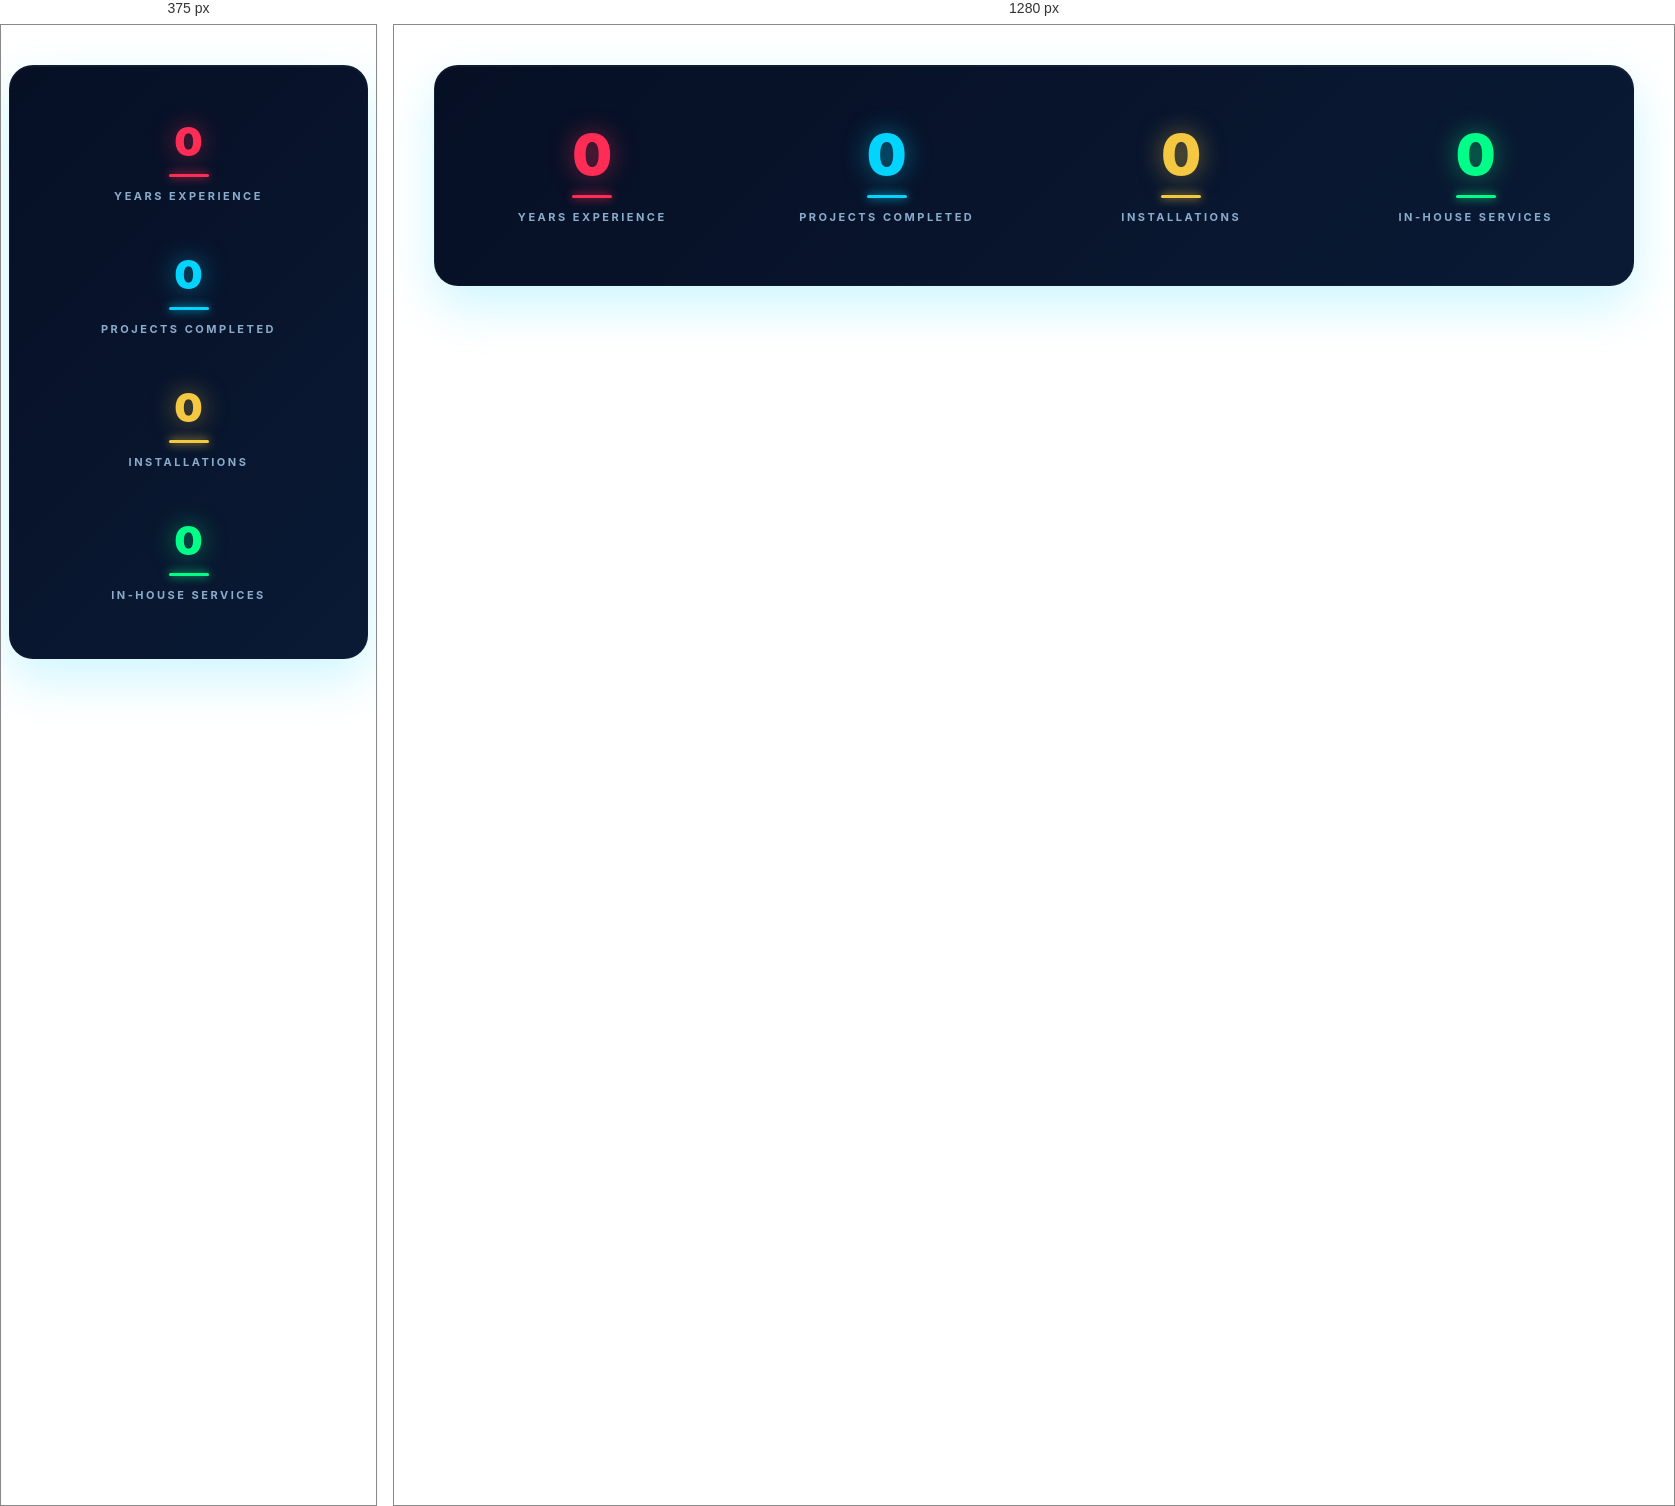
Rendered at 375 px and 1280 px, left to right.

<!-- file: stats-bar-gadget.html -->
<!-- BRS SIIGNS PREMIUM STATS BAR - BLOGGER GADGET VERSION -->
<div id="brs-stats-scope" class="brs-stats-wrapper">
  <style>
    @import url('https://fonts.googleapis.com/css2?family=Inter:wght@400;700;900&display=swap');

    .brs-stats-wrapper {
      --bg-gradient: linear-gradient(135deg, #060f24 0%, #0a1a35 100%);
      --text-dim: #8aadcc;
      font-family: 'Inter', sans-serif;
      margin: 40px auto;
      max-width: 1200px;
      width: 100%;
      background: var(--bg-gradient);
      border-radius: 24px;
      padding: 40px 20px;
      box-shadow: 0 20px 50px rgba(0, 212, 255, 0.2), inset 0 1px 1px rgba(255, 255, 255, 0.05);
      border: 1px solid rgba(255, 255, 255, 0.03);
      box-sizing: border-box;
    }

    .brs-stats-grid {
      display: flex;
      flex-wrap: wrap;
      justify-content: center;
      gap: 20px;
    }

    .brs-stat-card {
      flex: 1;
      min-width: 200px;
      text-align: center;
      padding: 20px;
      text-decoration: none;
      border-radius: 16px;
      transition: all 0.4s cubic-bezier(0.175, 0.885, 0.32, 1.275);
      position: relative;
      overflow: hidden;
      border: 1px solid transparent;
    }

    .brs-stat-card:hover {
      background: rgba(255, 255, 255, 0.03);
      border-color: rgba(255, 255, 255, 0.08);
      transform: translateY(-10px);
      box-shadow: 0 15px 30px rgba(0, 0, 0, 0.3);
    }

    .brs-stat-card::after {
      content: '';
      position: absolute;
      top: 0;
      left: -100%;
      width: 100%;
      height: 100%;
      background: linear-gradient(90deg, transparent, rgba(255,255,255,0.05), transparent);
      transition: 0.5s;
    }

    .brs-stat-card:hover::after {
      left: 100%;
    }

    .brs-stat-number {
      font-size: 3.5rem;
      font-weight: 900;
      line-height: 1;
      margin-bottom: 10px;
      display: block;
      transition: transform 0.3s ease;
    }

    .brs-stat-card:hover .brs-stat-number {
      transform: scale(1.1);
    }

    .brs-stat-line {
      width: 40px;
      height: 3px;
      margin: 12px auto;
      border-radius: 10px;
    }

    .brs-stat-label {
      color: var(--text-dim);
      font-size: 11px;
      font-weight: 700;
      letter-spacing: 2.5px;
      text-transform: uppercase;
      margin: 0;
      display: block;
      transition: color 0.3s ease;
    }

    .brs-stat-card:hover .brs-stat-label {
      color: white;
    }

    /* Colors */
    .stat-red { color: #ff2d55; text-shadow: 0 0 25px rgba(255, 45, 85, 0.5); }
    .stat-red-bg { background: #ff2d55; box-shadow: 0 0 10px #ff2d55; }
    
    .stat-blue { color: #00d4ff; text-shadow: 0 0 25px rgba(0, 212, 255, 0.5); }
    .stat-blue-bg { background: #00d4ff; box-shadow: 0 0 10px #00d4ff; }
    
    .stat-gold { color: #f5c842; text-shadow: 0 0 25px rgba(245, 200, 66, 0.5); }
    .stat-gold-bg { background: #f5c842; box-shadow: 0 0 10px #f5c842; }
    
    .stat-green { color: #00ff88; text-shadow: 0 0 25px rgba(0, 255, 136, 0.5); }
    .stat-green-bg { background: #00ff88; box-shadow: 0 0 10px #00ff88; }

    @media (max-width: 768px) {
      .brs-stat-number { font-size: 2.5rem; }
      .brs-stat-card { min-width: 140px; padding: 15px 10px; }
    }
  </style>

  <div class="brs-stats-grid" id="brs-stats-grid">
    
    <!-- Years Experience -->
    <a href="https://brssiigns.blogspot.com/" class="brs-stat-card">
      <span class="brs-stat-number stat-red" id="brs-stat-1">0</span>
      <div class="brs-stat-line stat-red-bg"></div>
      <span class="brs-stat-label">Years Experience</span>
    </a>

    <!-- Projects Completed -->
    <a href="https://brssiigns.blogspot.com/2026/04/the-benefits-of-3d-metal-letters-trichy.html" class="brs-stat-card">
      <span class="brs-stat-number stat-blue" id="brs-stat-2">0</span>
      <div class="brs-stat-line stat-blue-bg"></div>
      <span class="brs-stat-label">Projects Completed</span>
    </a>

    <!-- Installations -->
    <a href="https://brssiigns.blogspot.com/2026/04/how-led-sign-boards-trichy-can.html" class="brs-stat-card">
      <span class="brs-stat-number stat-gold" id="brs-stat-3">0</span>
      <div class="brs-stat-line stat-gold-bg"></div>
      <span class="brs-stat-label">Installations</span>
    </a>

    <!-- In-House Services -->
    <a href="https://brssiigns.blogspot.com/2026/04/led-neon-signs-trichy-2026-best-designs.html" class="brs-stat-card">
      <span class="brs-stat-number stat-green" id="brs-stat-4">0</span>
      <div class="brs-stat-line stat-green-bg"></div>
      <span class="brs-stat-label">In-House Services</span>
    </a>

  </div>

  <script>
    (function() {
      if (window._brsStatsInit) return;
      window._brsStatsInit = true;

      function animateValue(id, start, end, duration, suffix) {
        var obj = document.getElementById(id);
        if (!obj) return;
        var range = end - start;
        var current = start;
        var increment = end > start ? Math.ceil(range / (duration / 16)) : -1;
        var stepTime = 16;
        var timer = setInterval(function() {
          current += increment;
          if ((increment > 0 && current >= end) || (increment < 0 && current <= end)) {
            obj.innerHTML = end + suffix;
            clearInterval(timer);
          } else {
            obj.innerHTML = current + suffix;
          }
        }, stepTime);
      }

      function startAnimations() {
        animateValue("brs-stat-1", 0, 15, 2000, "+");
        animateValue("brs-stat-2", 0, 5000, 2000, "+");
        animateValue("brs-stat-3", 0, 1600, 2000, "+");
        animateValue("brs-stat-4", 0, 7, 2000, "+");
      }

      var observerOptions = {
        threshold: 0.2
      };

      var observer = new IntersectionObserver(function(entries) {
        entries.forEach(function(entry) {
          if (entry.isIntersecting) {
            startAnimations();
            observer.unobserve(entry.target);
          }
        });
      }, observerOptions);

      var target = document.getElementById('brs-stats-scope');
      if (target) observer.observe(target);
    })();
  </script>
</div>